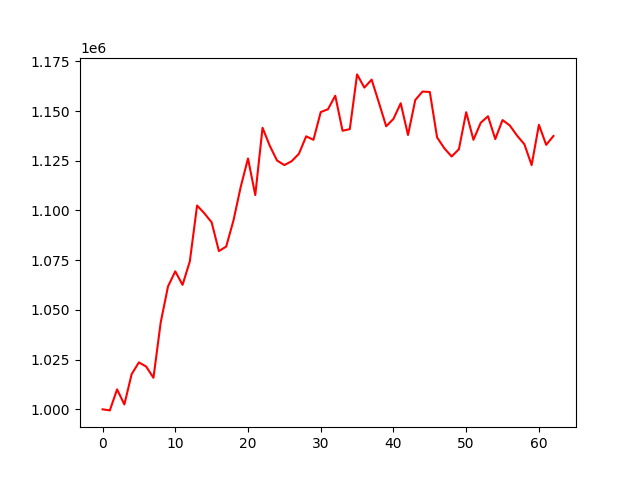

Source data for this figure (header and first rows):
account_value, date, daily_return
1000000, 2022-10-11, 
999450, 2022-10-12, -0.0005495
1010021, 2022-10-13, 0.01058
1002429, 2022-10-14, -0.007516
1017666, 2022-10-17, 0.0152
1023601, 2022-10-18, 0.005832
1021481, 2022-10-19, -0.002071
1015863, 2022-10-20, -0.0055
1043752, 2022-10-21, 0.02745
1061774, 2022-10-24, 0.01727
1069382, 2022-10-25, 0.007166
1062567, 2022-10-26, -0.006373
1074380, 2022-10-27, 0.01112
1102485, 2022-10-28, 0.02616
1098559, 2022-10-31, -0.003561
1094021, 2022-11-01, -0.004131
1079562, 2022-11-02, -0.01322
1081833, 2022-11-03, 0.002103
1094928, 2022-11-04, 0.0121
1111856, 2022-11-07, 0.01546
1126134, 2022-11-08, 0.01284
1107745, 2022-11-09, -0.01633
1141579, 2022-11-10, 0.03054
1132457, 2022-11-11, -0.007991
1125083, 2022-11-14, -0.006512
1122814, 2022-11-15, -0.002016
1124766, 2022-11-16, 0.001739
1128488, 2022-11-17, 0.003309
1137287, 2022-11-18, 0.007797
1135514, 2022-11-21, -0.001559
1149457, 2022-11-22, 0.01228
1150914, 2022-11-23, 0.001267
1157694, 2022-11-25, 0.005891
1140079, 2022-11-28, -0.01522
1140902, 2022-11-29, 0.0007223
1168417, 2022-11-30, 0.02412
1161775, 2022-12-01, -0.005685
1165786, 2022-12-02, 0.003452
1154195, 2022-12-05, -0.009942
1142313, 2022-12-06, -0.01029
1146051, 2022-12-07, 0.003273
1153903, 2022-12-08, 0.006851
1137947, 2022-12-09, -0.01383
1155529, 2022-12-12, 0.01545
1159796, 2022-12-13, 0.003693
1159576, 2022-12-14, -0.0001896
1136726, 2022-12-15, -0.01971
1131245, 2022-12-16, -0.004821
1127141, 2022-12-19, -0.003628
1130792, 2022-12-20, 0.003239
1149405, 2022-12-21, 0.01646
1135527, 2022-12-22, -0.01207
1144098, 2022-12-23, 0.007549
1147367, 2022-12-27, 0.002857
1135891, 2022-12-28, -0.01
1145460, 2022-12-29, 0.008424
1142727, 2022-12-30, -0.002386
1137604, 2023-01-03, -0.004483
1133303, 2023-01-04, -0.003781
1122802, 2023-01-05, -0.009266
... 3 more rows
